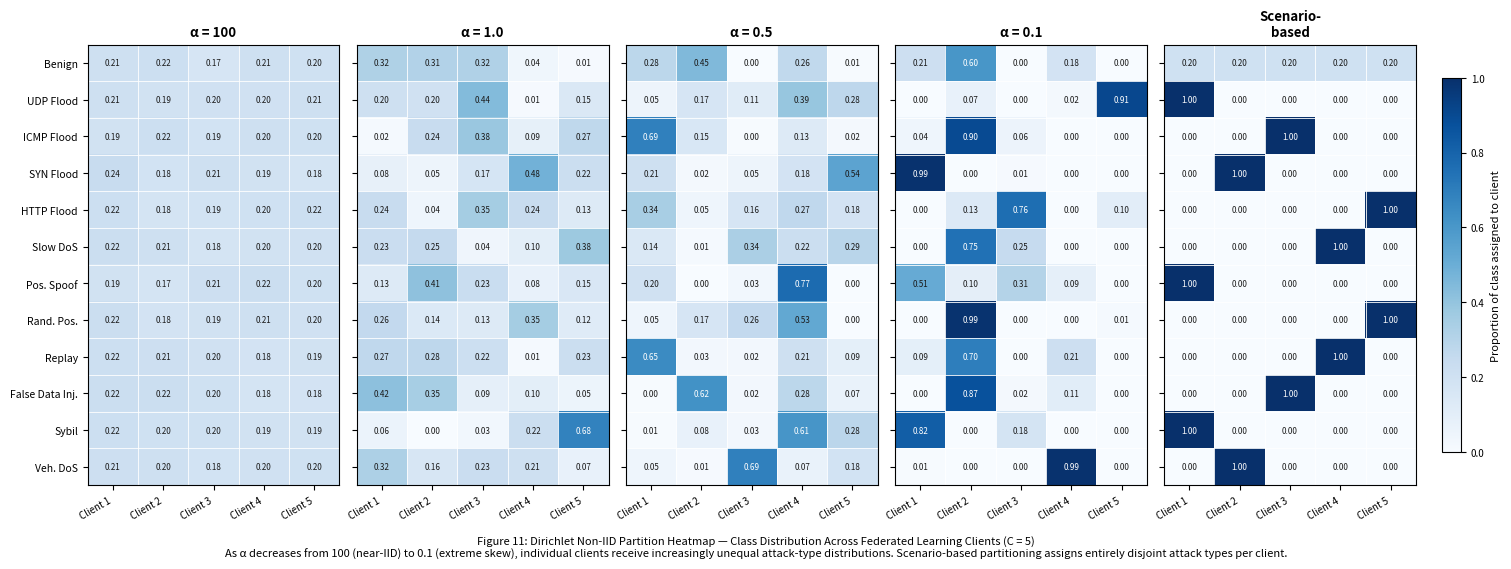

Generate this figure with matplotlib: (Note: this script raises an exception after producing the figure.)
"""
Generate Figure 11: Dirichlet non-IID partition heatmap.
Shows class distribution across FL clients under alpha = 100, 1.0, 0.5, 0.1
and scenario-based partitioning (C=5 clients in all panels).
Saved to: output/figures/partition_heatmap.png
"""

import matplotlib
matplotlib.use('Agg')
import matplotlib.pyplot as plt
import matplotlib.colors as mcolors
import numpy as np

SEED = 42
rng  = np.random.default_rng(SEED)

# ── Attack-type labels (12 classes) ──────────────────────────────────────────
CLASSES = [
    'Benign', 'UDP Flood', 'ICMP Flood', 'SYN Flood',
    'HTTP Flood', 'Slow DoS', 'Pos. Spoof', 'Rand. Pos.',
    'Replay', 'False Data Inj.', 'Sybil', 'Veh. DoS',
]
K = len(CLASSES)   # 12
C = 5              # clients

# ── Simulate Dirichlet partitions ─────────────────────────────────────────────
def dirichlet_partition(alpha, n_classes, n_clients, seed):
    rng_local = np.random.default_rng(seed)
    # Draw proportions per class across clients
    props = rng_local.dirichlet([alpha] * n_clients, size=n_classes)  # (K, C)
    return props  # rows=classes, cols=clients

# ── Scenario-based partition: each client owns disjoint attack scenarios ───────
def scenario_partition(n_classes, n_clients):
    # Client 0 gets Benign + 2 attacks; remaining 4 clients get 2-3 attacks each
    mat = np.zeros((n_classes, n_clients))
    # Benign is shared roughly by all clients
    mat[0, :] = 0.20  # each client sees ~20% of benign
    # Assign attack classes exclusively
    attack_indices = list(range(1, n_classes))
    np.random.seed(42)
    np.random.shuffle(attack_indices)
    chunks = np.array_split(attack_indices, n_clients)
    for c_idx, chunk in enumerate(chunks):
        for cls_idx in chunk:
            mat[cls_idx, c_idx] = 1.0
    # Normalise each class row so proportions sum to 1
    row_sums = mat.sum(axis=1, keepdims=True)
    row_sums[row_sums == 0] = 1
    mat = mat / row_sums
    return mat

alphas = [100, 1.0, 0.5, 0.1]
partition_data = {}
for a in alphas:
    partition_data[f'α = {a}'] = dirichlet_partition(a, K, C, seed=42)
partition_data['Scenario-\nbased'] = scenario_partition(K, C)

titles = list(partition_data.keys())
n_panels = len(titles)   # 5

# ── Plot ───────────────────────────────────────────────────────────────────────
fig, axes = plt.subplots(1, n_panels, figsize=(15, 5.2), constrained_layout=True)
fig.patch.set_facecolor('white')

cmap = plt.cm.Blues

client_labels = [f'Client {i+1}' for i in range(C)]

for ax, title, key in zip(axes, titles, titles):
    mat = partition_data[key]   # shape (K, C)
    im = ax.imshow(mat, aspect='auto', cmap=cmap, vmin=0, vmax=1,
                   interpolation='nearest')

    ax.set_xticks(range(C))
    ax.set_xticklabels(client_labels, fontsize=7, rotation=30, ha='right')
    ax.set_yticks(range(K))
    if ax == axes[0]:
        ax.set_yticklabels(CLASSES, fontsize=7.5)
    else:
        ax.set_yticklabels([])

    ax.set_title(title, fontsize=9.5, fontweight='bold', pad=6)

    # Annotate cells with proportion value
    for r in range(K):
        for c in range(C):
            val = mat[r, c]
            colour = 'white' if val > 0.55 else '#1A1A1A'
            ax.text(c, r, f'{val:.2f}', ha='center', va='center',
                    fontsize=5.8, color=colour)

    # Grid lines
    for x in np.arange(-0.5, C, 1):
        ax.axvline(x, color='white', linewidth=0.6)
    for y in np.arange(-0.5, K, 1):
        ax.axhline(y, color='white', linewidth=0.6)

# Shared colour bar
cbar = fig.colorbar(im, ax=axes, orientation='vertical',
                    fraction=0.015, pad=0.02, shrink=0.85)
cbar.set_label('Proportion of class assigned to client', fontsize=8)
cbar.ax.tick_params(labelsize=7)

fig.suptitle(
    'Figure 11: Dirichlet Non-IID Partition Heatmap — Class Distribution Across '
    'Federated Learning Clients (C = 5)\n'
    'As α decreases from 100 (near-IID) to 0.1 (extreme skew), '
    'individual clients receive increasingly unequal attack-type distributions. '
    'Scenario-based partitioning assigns entirely disjoint attack types per client.',
    fontsize=8, y=-0.02, ha='center',
)

out_path = 'output/figures/partition_heatmap.png'
plt.savefig(out_path, dpi=180, bbox_inches='tight', facecolor='white')
plt.close()
print(f'Saved: {out_path}')
